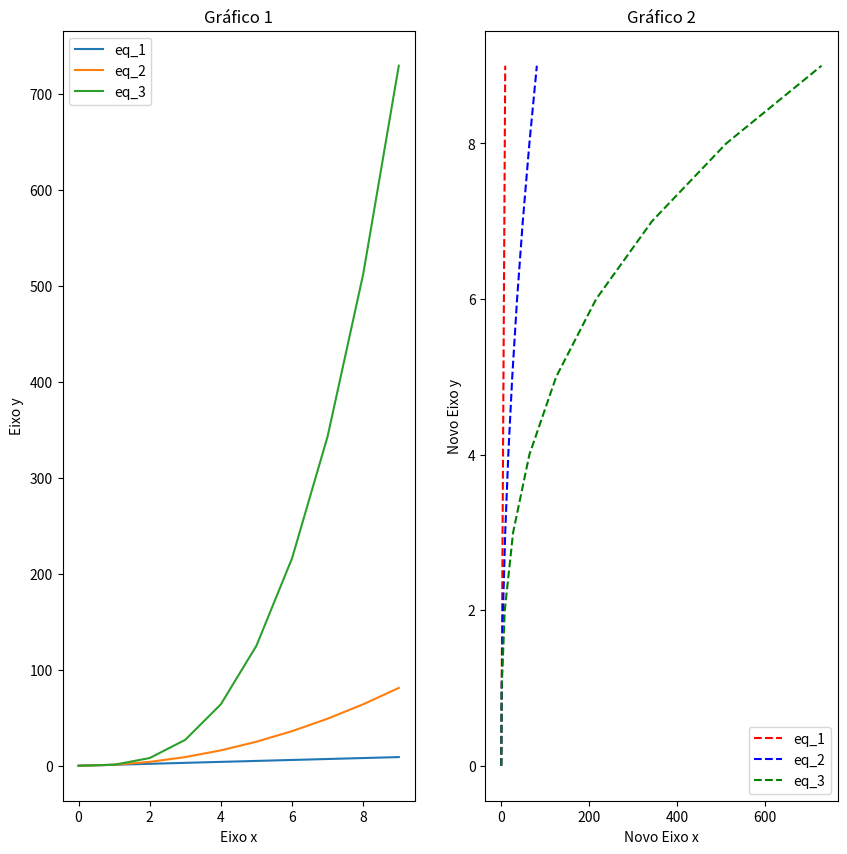

This figure's Python source:
import pandas
import matplotlib
import numpy
from matplotlib import pyplot as plt

x = range(10)
x = numpy.array(x)
img, ab = plt.subplots(1,2, figsize=(10,10))
print("Tipo de ab = ", type(ab))
print("Conteudo de ab[0]=", ab[0])
print("Conteudo de ab[1]=", ab[1])

ab[0].plot(x,x, label='eq_1')
ab[0].plot(x,x**2, label='eq_2')
ab[0].plot(x,x**3, label='eq_3')
ab[0].set_xlabel('Eixo x')
ab[0].set_ylabel('Eixo y')
ab[0].set_title("Gráfico 1")
ab[0].legend()

ab[1].plot(x,x,'r--',label='eq_1')
ab[1].plot(x**2,x,'b--',label='eq_2')
ab[1].plot(x**3, x,'g--', label='eq_3')
ab[1].set_xlabel('Novo Eixo x')
ab[1].set_ylabel('Novo Eixo y')
ab[1].set_title("Gráfico 2")
ab[1].legend()
plt.show()

